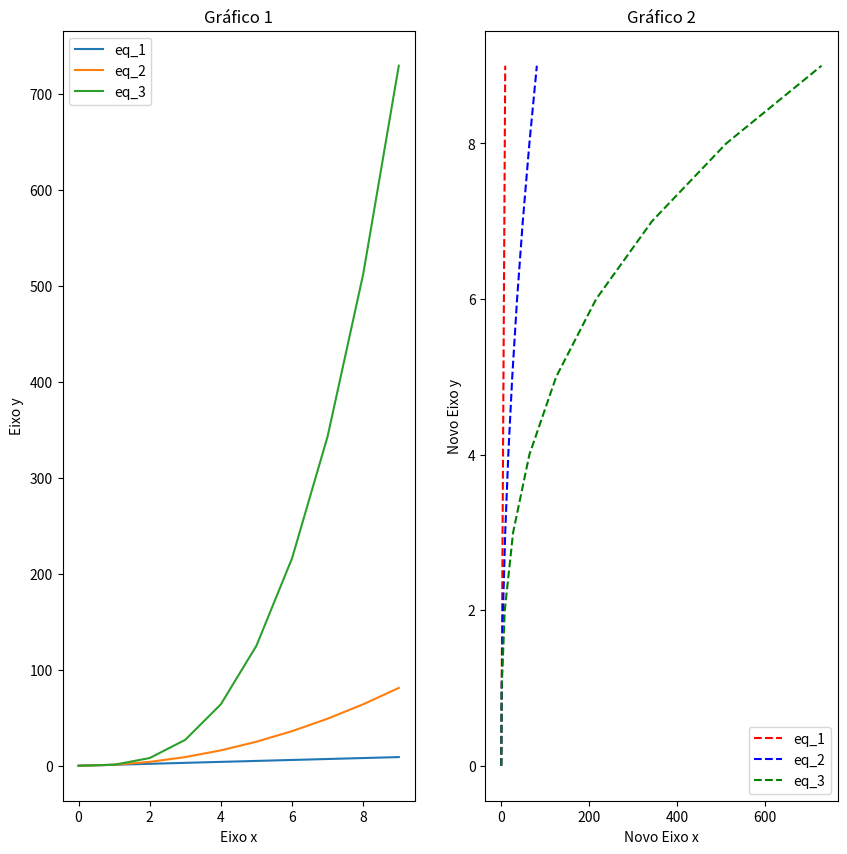

This figure's Python source:
import pandas
import matplotlib
import numpy
from matplotlib import pyplot as plt

x = range(10)
x = numpy.array(x)
img, ab = plt.subplots(1,2, figsize=(10,10))
print("Tipo de ab = ", type(ab))
print("Conteudo de ab[0]=", ab[0])
print("Conteudo de ab[1]=", ab[1])

ab[0].plot(x,x, label='eq_1')
ab[0].plot(x,x**2, label='eq_2')
ab[0].plot(x,x**3, label='eq_3')
ab[0].set_xlabel('Eixo x')
ab[0].set_ylabel('Eixo y')
ab[0].set_title("Gráfico 1")
ab[0].legend()

ab[1].plot(x,x,'r--',label='eq_1')
ab[1].plot(x**2,x,'b--',label='eq_2')
ab[1].plot(x**3, x,'g--', label='eq_3')
ab[1].set_xlabel('Novo Eixo x')
ab[1].set_ylabel('Novo Eixo y')
ab[1].set_title("Gráfico 2")
ab[1].legend()
plt.show()

